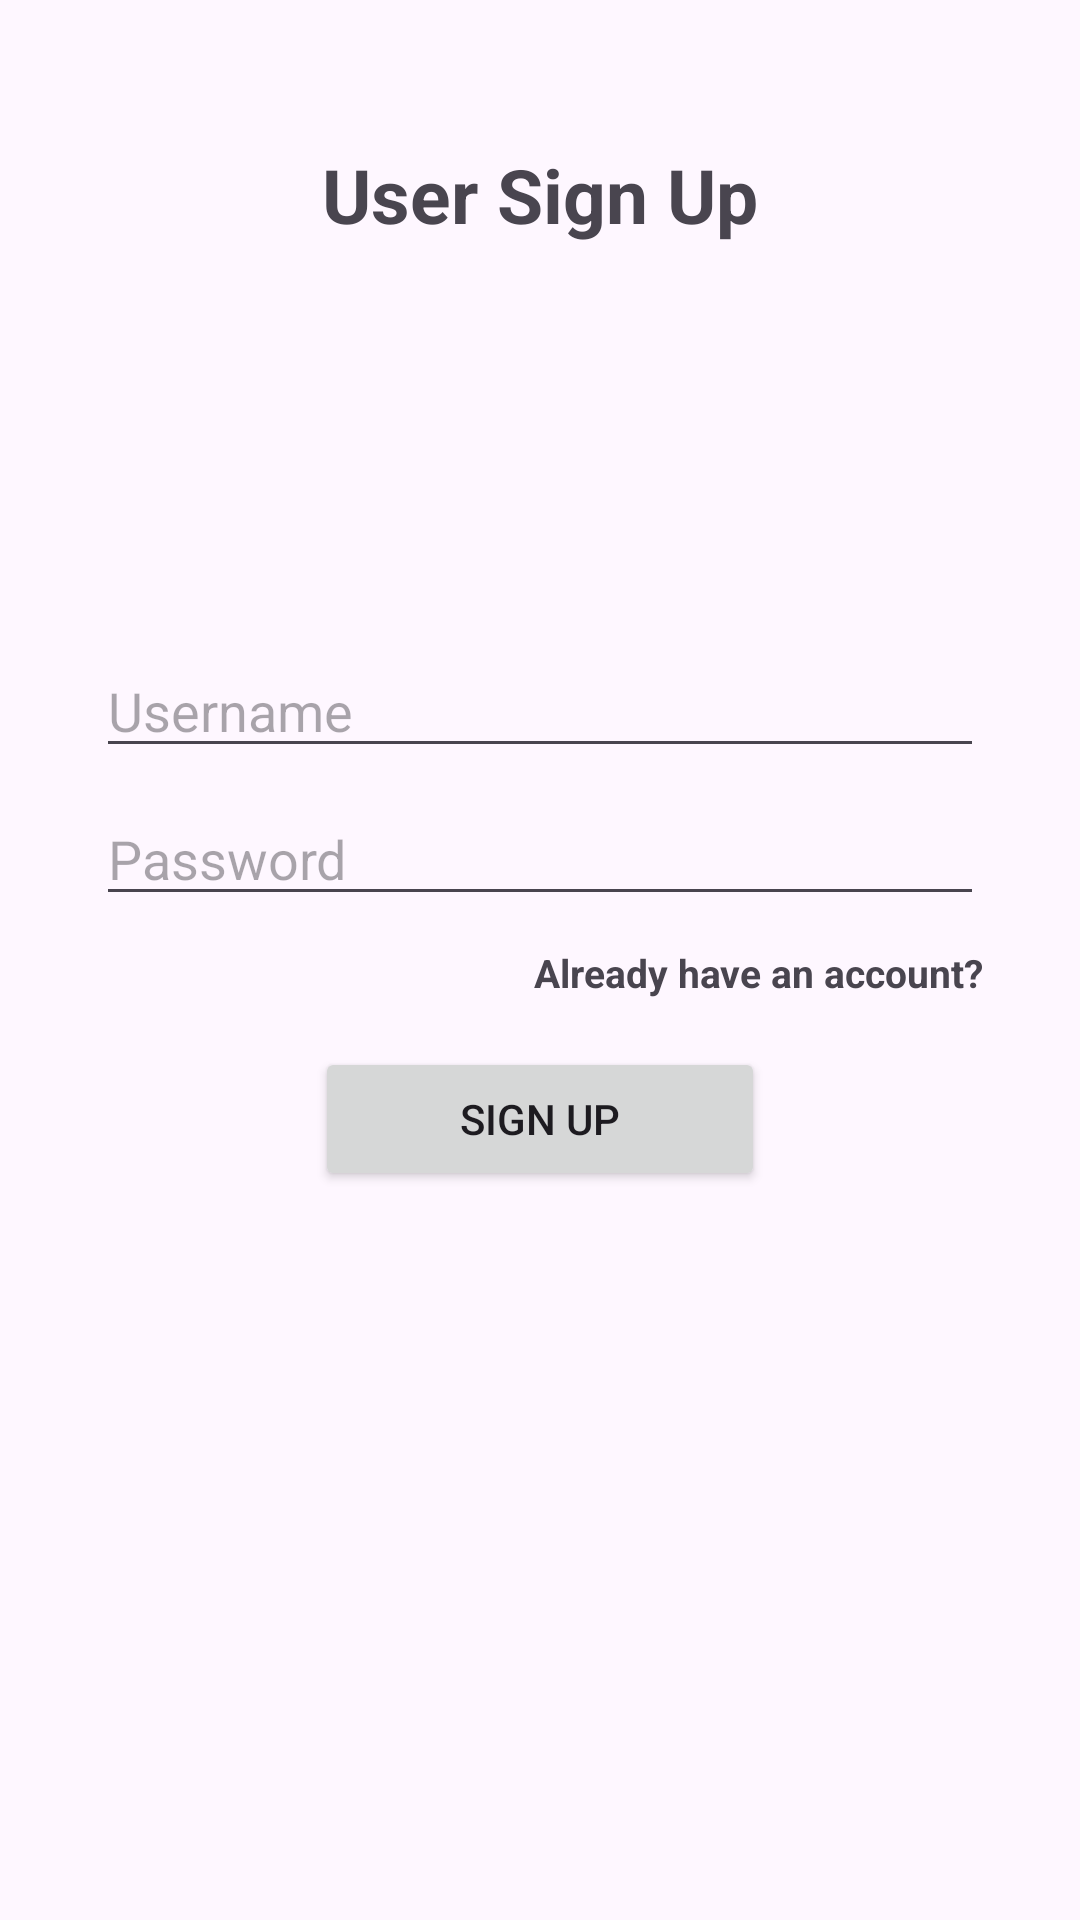

Here is an Android app screen rendered from its layout file. Give the layout XML and the strings, colors and styles it references.
<!-- AndroidManifest.xml: application theme Theme.EVAS -->
<!-- res/layout/activity_user_sign_up.xml -->
<?xml version="1.0" encoding="utf-8"?>
<LinearLayout
    xmlns:android="http://schemas.android.com/apk/res/android"
    xmlns:app="http://schemas.android.com/apk/res-auto"
    xmlns:tools="http://schemas.android.com/tools"
    android:layout_width="match_parent"
    android:layout_height="match_parent"
    android:orientation="vertical"
    android:gravity="top"
    android:layout_gravity="top"
    android:padding="16dp"
    tools:context=".UserSignUpActivity">

    <LinearLayout
        android:layout_width="match_parent"
        android:layout_height="wrap_content"
        android:orientation="vertical"
        android:gravity="top"
        android:layout_gravity="top"
        android:padding="16dp">
        
        <TextView
            android:id="@+id/userSignUpTitle"
            android:layout_width="wrap_content"
            android:layout_height="wrap_content"
            android:text="User Sign Up"
            android:textStyle="bold"
            android:layout_gravity="center_horizontal"
            android:textSize="25sp"
            android:layout_marginTop="16dp"
            android:layout_marginBottom="125dp" />

        
        <EditText
            android:id="@+id/usernameEditText"
            android:layout_width="match_parent"
            android:layout_height="wrap_content"
            android:hint="Username"
            android:inputType="text"
            android:layout_marginTop="8dp" />

        
        <EditText
            android:id="@+id/passwordEditText"
            android:layout_width="match_parent"
            android:layout_height="wrap_content"
            android:hint="Password"
            android:inputType="textPassword"
            android:layout_marginTop="8dp" />

        
        <TextView
            android:id="@+id/alreadyHaveAccountButton"
            android:layout_width="wrap_content"
            android:layout_height="wrap_content"
            android:layout_gravity="right"
            android:layout_marginTop="10dp"
            android:text="Already have an account?"
            android:textSize="13dp"
            android:textStyle="normal|bold" />

        
        <Button
            android:id="@+id/signUpButton"
            android:layout_width="150dp"
            android:layout_height="wrap_content"
            android:text="Sign Up"
            android:layout_gravity="center"
            android:layout_marginTop="16dp" />
    </LinearLayout>

</LinearLayout>
<!-- resources referenced by this layout -->
<resources>
  <style name="Theme.EVAS" parent="Base.Theme.EVAS" />
  <style name="Base.Theme.EVAS" parent="Theme.Material3.DayNight.NoActionBar">
          
          
      </style>
</resources>
